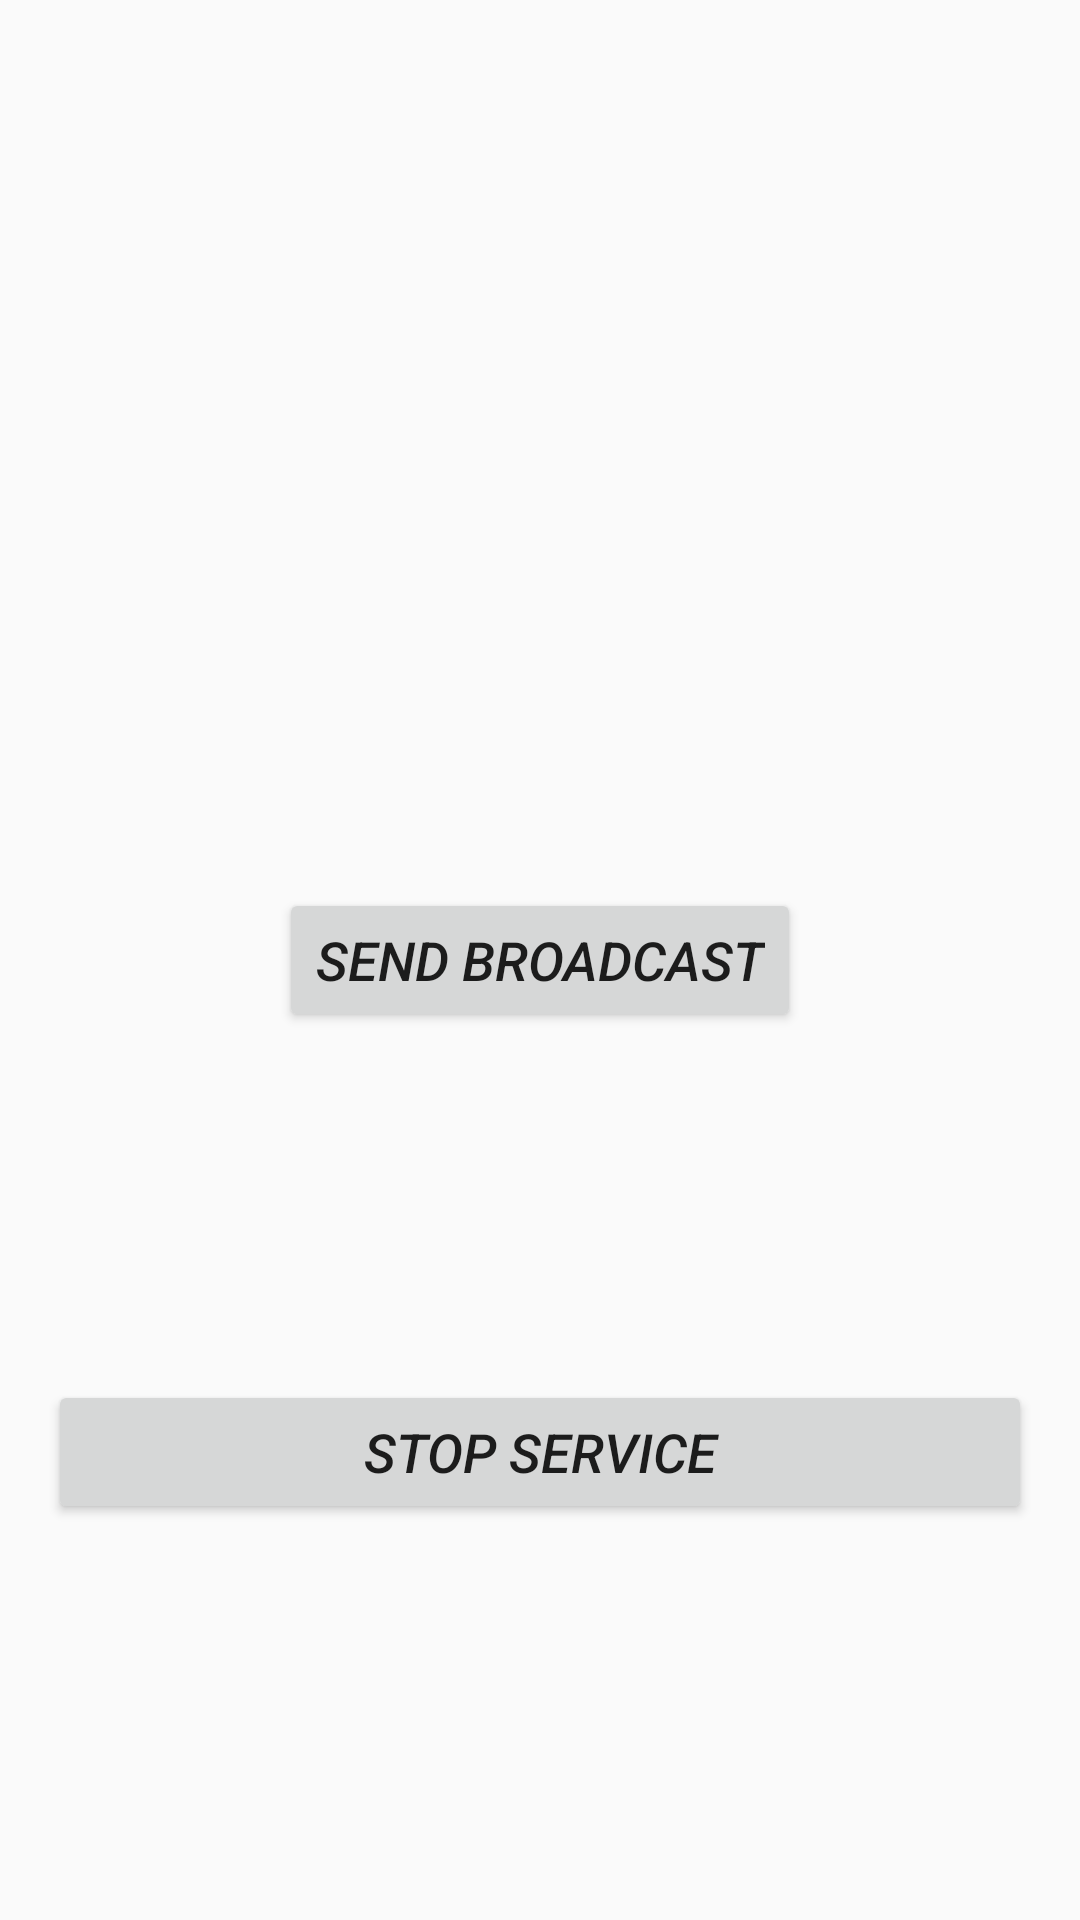

Reconstruct the res/layout file that produces this screen, plus the resources it refers to.
<!-- AndroidManifest.xml: application theme AppTheme -->
<!-- res/layout/activity_second.xml -->
<?xml version="1.0" encoding="utf-8"?>
<androidx.constraintlayout.widget.ConstraintLayout xmlns:android="http://schemas.android.com/apk/res/android"
    xmlns:app="http://schemas.android.com/apk/res-auto"
    xmlns:tools="http://schemas.android.com/tools"
    android:layout_width="match_parent"
    android:layout_height="match_parent"
    tools:context=".SecondActivity">

    <Button
        android:id="@+id/sendBroadCast"
        android:layout_width="wrap_content"
        android:layout_height="wrap_content"
        android:text="Send broadcast"
        app:layout_constraintBottom_toBottomOf="parent"
        app:layout_constraintEnd_toEndOf="parent"
        app:layout_constraintStart_toStartOf="parent"
        app:layout_constraintTop_toTopOf="parent" />

    <Button
        android:id="@+id/stopServiceButton"
        android:layout_width="0dp"
        android:layout_height="wrap_content"
        android:layout_marginStart="16dp"
        android:layout_marginEnd="16dp"
        android:layout_marginBottom="16dp"
        android:text="Stop service"
        app:layout_constraintBottom_toBottomOf="parent"
        app:layout_constraintEnd_toEndOf="parent"
        app:layout_constraintStart_toStartOf="parent"
        app:layout_constraintTop_toBottomOf="@+id/sendBroadCast" />


</androidx.constraintlayout.widget.ConstraintLayout>
<!-- resources referenced by this layout -->
<resources>
  <style name="AppTheme" parent="Theme.AppCompat.Light.DarkActionBar">
          
          <item name="colorPrimary">@color/colorPrimary</item>
          <item name="colorPrimaryDark">@color/colorPrimaryDark</item>
          <item name="colorAccent">@color/colorAccent</item>
          <item name="android:textSize">18sp</item>
          <item name="android:textStyle">italic</item>
      </style>
  <!-- not gathered from this repository: default colours our renderer supplied (Android Studio template values) -->
  <color name="colorPrimary">#FF6200EE</color>
  <color name="colorPrimaryDark">#FF3700B3</color>
  <color name="colorAccent">#FF03DAC5</color>
</resources>
